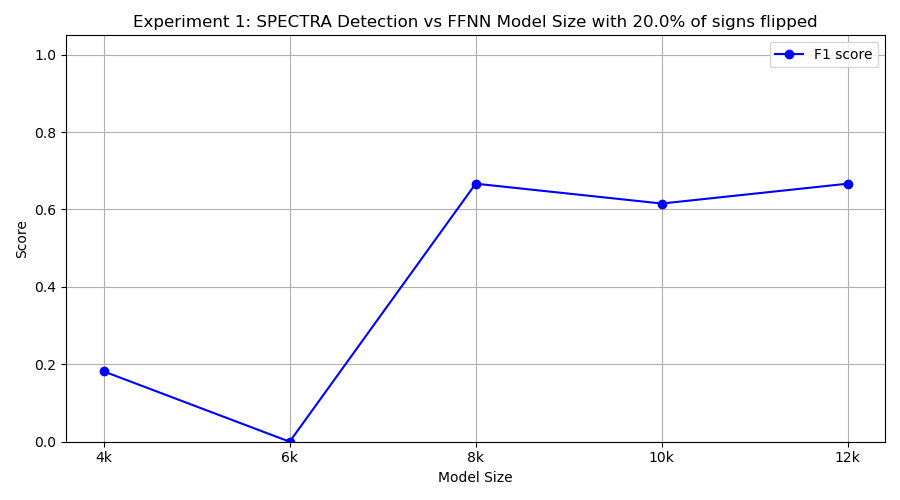

Data behind this chart, as committed beside it:
model_class, tp, fp, tn, fn, precision, recall, f1
FourKMLP, 2, 10, 0, 8, 0.1667, 0.2, 0.1818
SixKMLP, 0, 0, 10, 10, 0.0, 0.0, 0.0
EightKMLP, 10, 10, 0, 0, 0.5, 1.0, 0.6667
TenKMLP, 8, 8, 2, 2, 0.5, 0.8, 0.6154
TwelveKMLP, 10, 10, 0, 0, 0.5, 1.0, 0.6667
